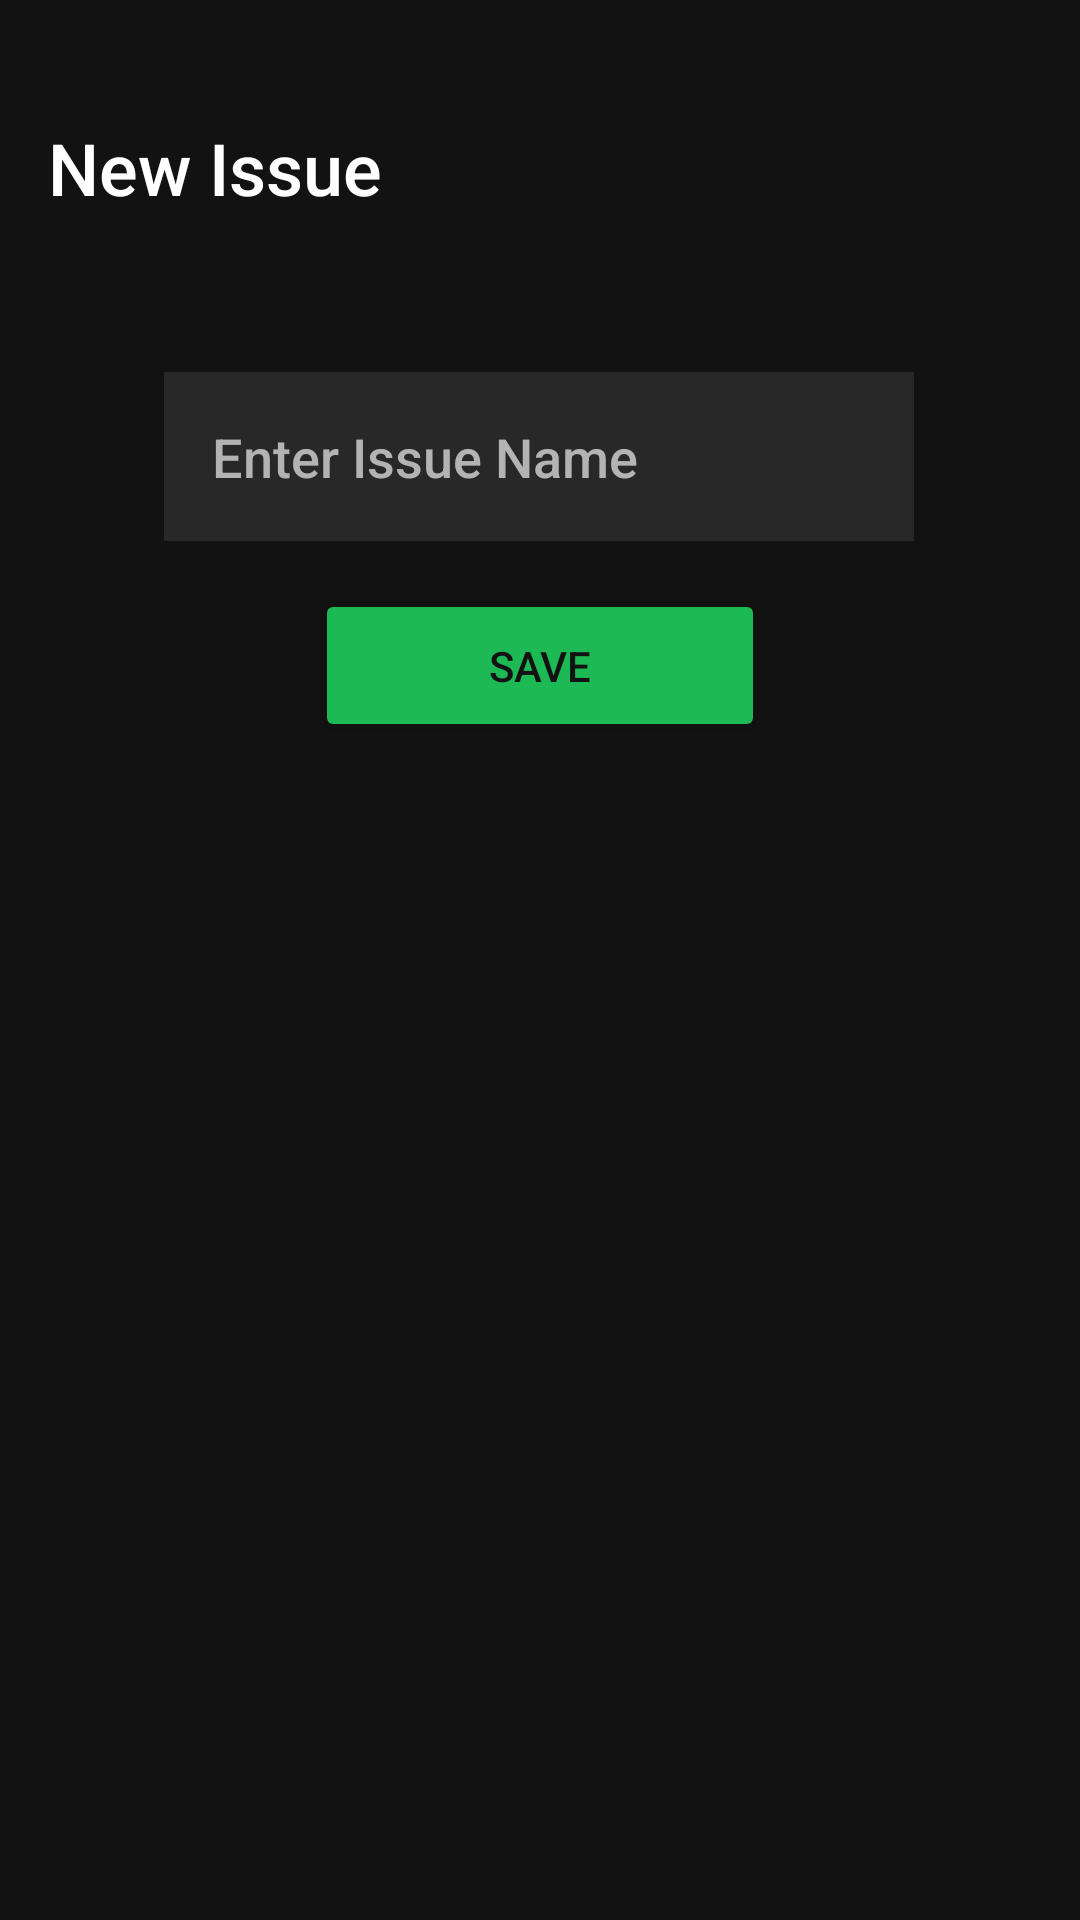

Produce the Android XML layout that renders to this screen, including the resource entries it uses.
<!-- AndroidManifest.xml: activity theme Theme.FixFlow -->
<!-- res/layout/activity_new_issue.xml -->
<?xml version="1.0" encoding="utf-8"?>
<androidx.constraintlayout.widget.ConstraintLayout
    xmlns:android="http://schemas.android.com/apk/res/android"
    xmlns:app="http://schemas.android.com/apk/res-auto"
    xmlns:tools="http://schemas.android.com/tools"
    android:layout_width="match_parent"
    android:layout_height="match_parent"
    android:background="@color/spotify_black"
    android:padding="16dp"
    tools:context=".NewIssueActivity">

    

    

    



















    

    <TextView
        android:id="@+id/tvTitle"
        android:layout_width="wrap_content"
        android:layout_height="wrap_content"
        android:layout_marginBottom="52dp"
        android:fontFamily="sans-serif-medium"
        android:text="@string/new_issue"
        android:textColor="@color/spotify_white"
        android:textSize="24sp"
        app:layout_constraintBottom_toTopOf="@id/etIssueName"
        app:layout_constraintStart_toStartOf="parent" />

    <EditText
        android:id="@+id/etIssueName"
        android:layout_width="250dp"
        android:layout_height="wrap_content"
        android:layout_marginTop="108dp"
        android:background="@color/spotify_dark_gray"
        android:fontFamily="sans-serif-medium"
        android:hint="@string/enter_issue_name"
        android:importantForAutofill="no"
        android:inputType="text"
        android:padding="16dp"
        android:textColor="@color/spotify_white"
        android:textColorHint="@color/spotify_light_gray"
        app:layout_constraintEnd_toEndOf="parent"
        app:layout_constraintHorizontal_bias="0.496"
        app:layout_constraintStart_toStartOf="parent"
        app:layout_constraintTop_toTopOf="parent" />

    <Button
        android:id="@+id/btnSaveIssue"
        android:layout_width="150dp"
        android:layout_height="wrap_content"
        android:backgroundTint="@color/spotify_green"
        android:fontFamily="sans-serif-medium"
        android:padding="16dp"
        android:text="@string/save"
        android:textColor="@color/spotify_black"
        app:layout_constraintEnd_toEndOf="parent"
        app:layout_constraintStart_toStartOf="parent"
        app:layout_constraintTop_toBottomOf="@id/etIssueName"
        android:layout_marginTop="16dp"/>


</androidx.constraintlayout.widget.ConstraintLayout>
<!-- resources referenced by this layout -->
<resources>
  <color name="spotify_black">#121212</color>
  <color name="spotify_dark_gray">#282828</color>
  <color name="spotify_green">#1DB954</color>
  <color name="spotify_light_gray">#B3B3B3</color>
  <color name="spotify_white">#FFFFFF</color>
  <string name="enter_issue_name">Enter Issue Name</string>
  <string name="new_issue">New Issue</string>
  <string name="save">Save</string>
  <style name="Theme.FixFlow" parent="Theme.MaterialComponents.DayNight.NoActionBar">
          <item name="colorPrimary">@color/spotify_green</item>
          <item name="colorPrimaryVariant">@color/spotify_dark_gray</item>
          <item name="colorOnPrimary">@color/spotify_white</item>
          <item name="android:windowBackground">@color/spotify_black</item>
          <item name="android:statusBarColor">@color/spotify_black</item>
  
          
          <item name="materialButtonStyle">@style/Widget.FixFlow.Button</item>
      </style>
  <style name="Widget.FixFlow.Button" parent="Widget.MaterialComponents.Button">
          <item name="android:textColor">@color/spotify_white</item>
          <item name="android:textSize">16sp</item>
          <item name="android:letterSpacing">0.05</item>
          <item name="android:textAllCaps">false</item>
          <item name="cornerRadius">24dp</item>
          <item name="backgroundTint">@color/spotify_green</item>
          <item name="android:paddingTop">16dp</item>
          <item name="android:paddingBottom">16dp</item>
          <item name="android:elevation">4dp</item>
      </style>
</resources>
